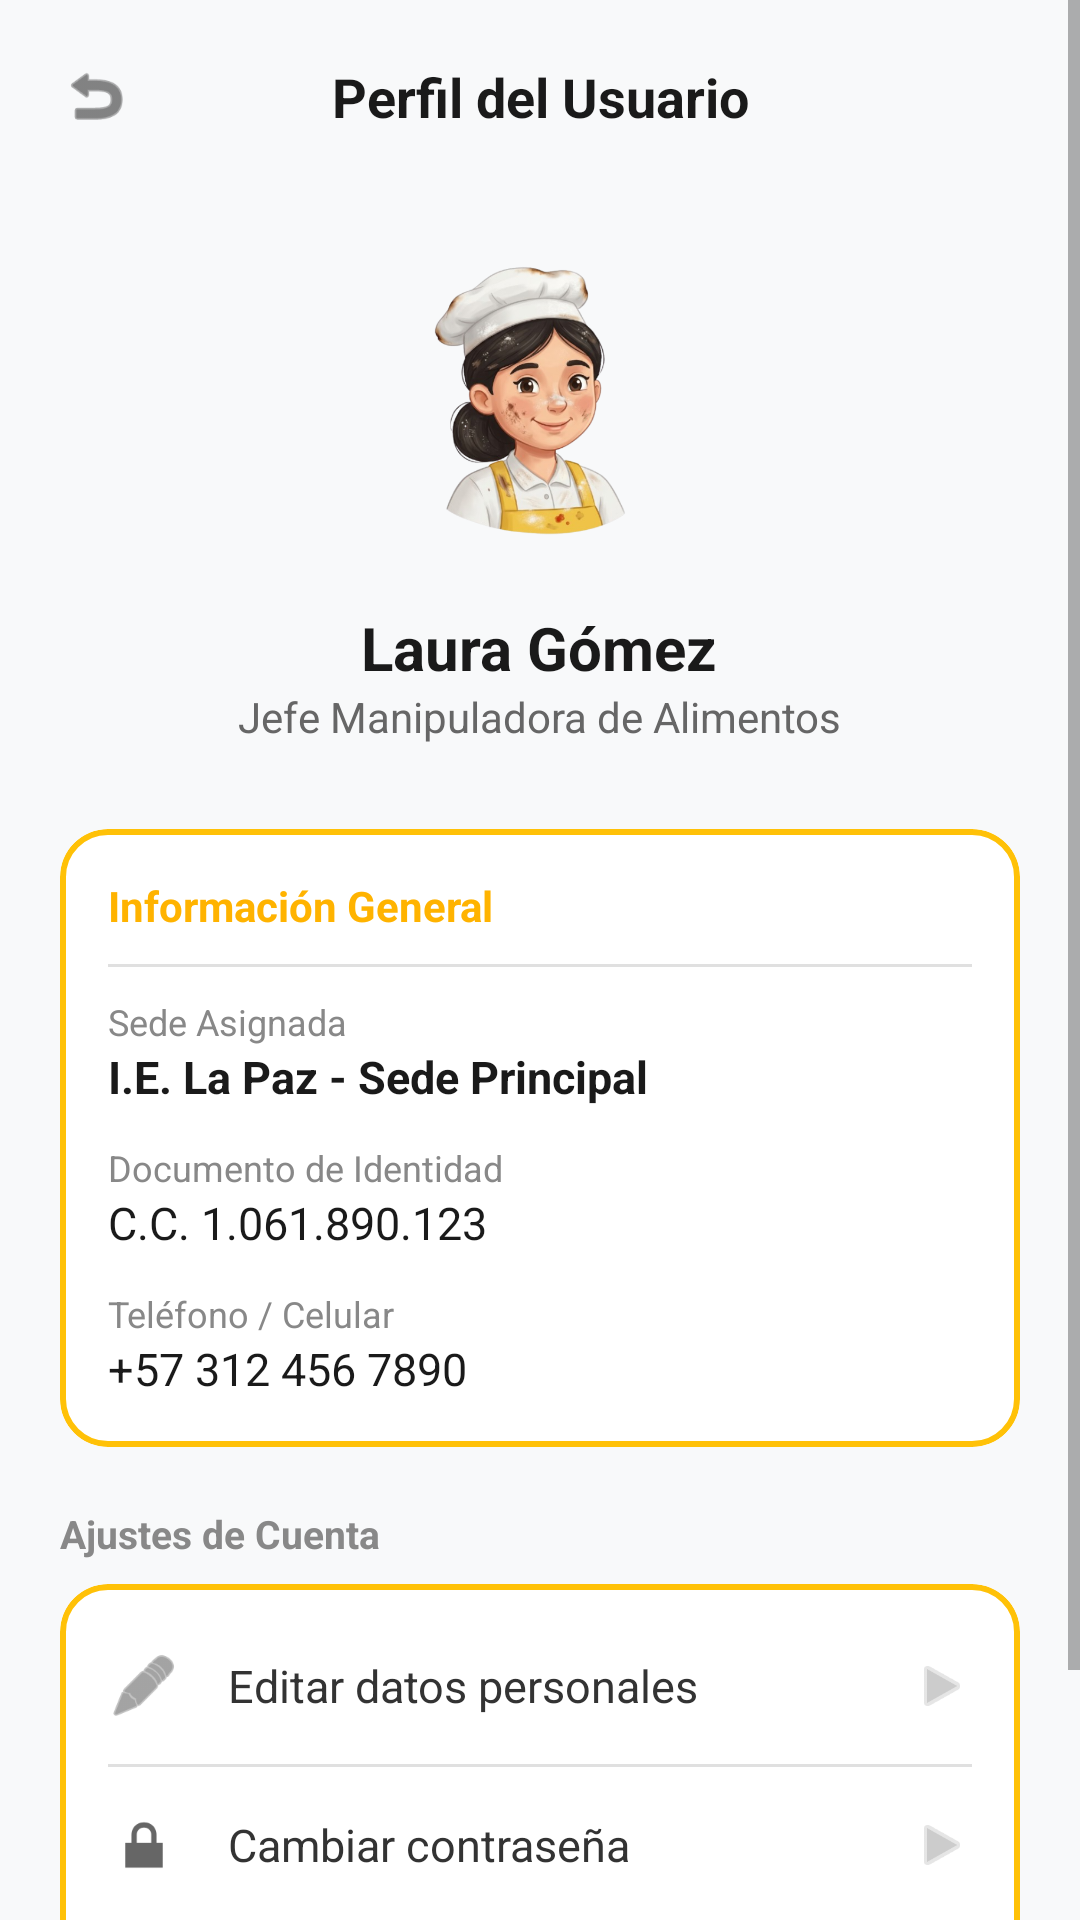

This screen was rendered from an Android layout file. Write that file and the resources it references.
<!-- AndroidManifest.xml: application theme Theme.MaterialComponents.DayNight.NoActionBar -->
<!-- res/layout/activity_perfil.xml -->
<?xml version="1.0" encoding="utf-8"?>
<ScrollView xmlns:android="http://schemas.android.com/apk/res/android"
    xmlns:app="http://schemas.android.com/apk/res-auto"
    android:layout_width="match_parent"
    android:layout_height="match_parent"
    android:background="#F8F9FA"
    android:fillViewport="true">

<LinearLayout
android:layout_width="match_parent"
android:layout_height="wrap_content"
android:orientation="vertical"
android:padding="20dp">

<LinearLayout
android:layout_width="match_parent"
android:layout_height="wrap_content"
android:gravity="center_vertical"
android:orientation="horizontal"
android:paddingBottom="16dp">

<ImageView
android:id="@+id/btnBack"
android:layout_width="24dp"
android:layout_height="24dp"
android:contentDescription="Volver"
android:src="@android:drawable/ic_menu_revert"
app:tint="#333333" />

<TextView
android:layout_width="0dp"
android:layout_height="wrap_content"
android:layout_weight="1"
android:gravity="center"
android:text="Perfil del Usuario"
android:textColor="#1A1A1A"
android:textSize="18sp"
android:textStyle="bold" />

<View
android:layout_width="24dp"
android:layout_height="24dp" />
</LinearLayout>

<LinearLayout
android:layout_width="match_parent"
android:layout_height="wrap_content"
android:gravity="center"
android:orientation="vertical"
android:paddingVertical="12dp">

<ImageView
android:id="@+id/imgAvatar"
android:layout_width="120dp"
android:layout_height="120dp"
android:padding="12dp"
android:src="@drawable/manipuladoragf">

</ImageView>

<TextView
android:id="@+id/tvNombreCompleto"
android:layout_width="wrap_content"
android:layout_height="wrap_content"
android:layout_marginTop="10dp"
android:text="Laura Gómez"
android:textColor="#1A1A1A"
android:textSize="20sp"
android:textStyle="bold" />

<TextView
android:id="@+id/tvRol"
android:layout_width="wrap_content"
android:layout_height="wrap_content"
android:text="Jefe Manipuladora de Alimentos"
android:textColor="#666666"
android:textSize="14sp" />
</LinearLayout>

<com.google.android.material.card.MaterialCardView
android:layout_width="match_parent"
android:layout_height="wrap_content"
android:layout_marginTop="16dp"
app:cardBackgroundColor="#FFFFFF"
app:cardCornerRadius="16dp"
app:cardElevation="0dp"
app:strokeColor="#FFC107"
app:strokeWidth="2dp">

<LinearLayout
android:layout_width="match_parent"
android:layout_height="wrap_content"
android:orientation="vertical"
android:padding="16dp">

<TextView
android:layout_width="wrap_content"
android:layout_height="wrap_content"
android:text="Información General"
android:textColor="#FFB300"
android:textSize="14sp"
android:textStyle="bold" />

<View
android:layout_width="match_parent"
android:layout_height="1dp"
android:layout_marginVertical="10dp"
android:background="#E0E0E0" />

<TextView
android:layout_width="wrap_content"
android:layout_height="wrap_content"
android:text="Sede Asignada"
android:textColor="#888888"
android:textSize="12sp" />

<TextView
android:id="@+id/tvSede"
android:layout_width="wrap_content"
android:layout_height="wrap_content"
android:text="I.E. La Paz - Sede Principal"
android:textColor="#1A1A1A"
android:textSize="15sp"
android:textStyle="bold" />

<TextView
android:layout_width="wrap_content"
android:layout_height="wrap_content"
android:layout_marginTop="12dp"
android:text="Documento de Identidad"
android:textColor="#888888"
android:textSize="12sp" />

<TextView
android:id="@+id/tvDocumento"
android:layout_width="wrap_content"
android:layout_height="wrap_content"
android:text="C.C. 1.061.890.123"
android:textColor="#1A1A1A"
android:textSize="15sp" />

<TextView
android:layout_width="wrap_content"
android:layout_height="wrap_content"
android:layout_marginTop="12dp"
android:text="Teléfono / Celular"
android:textColor="#888888"
android:textSize="12sp" />

<TextView
android:id="@+id/tvTelefono"
android:layout_width="wrap_content"
android:layout_height="wrap_content"
android:text="+57 312 456 7890"
android:textColor="#1A1A1A"
android:textSize="15sp" />

</LinearLayout>
</com.google.android.material.card.MaterialCardView>

<TextView
android:layout_width="wrap_content"
android:layout_height="wrap_content"
android:layout_marginTop="20dp"
android:layout_marginBottom="8dp"
android:text="Ajustes de Cuenta"
android:textColor="#888888"
android:textSize="13sp"
android:textStyle="bold" />

<com.google.android.material.card.MaterialCardView
android:layout_width="match_parent"
android:layout_height="wrap_content"
app:cardBackgroundColor="#FFFFFF"
app:cardCornerRadius="16dp"
app:cardElevation="0dp"
app:strokeColor="#FFC107"
app:strokeWidth="2dp">

<LinearLayout
android:layout_width="match_parent"
android:layout_height="wrap_content"
android:orientation="vertical"
android:paddingHorizontal="16dp"
android:paddingVertical="8dp">

<LinearLayout
android:id="@+id/optionEditarPerfil"
android:layout_width="match_parent"
android:layout_height="wrap_content"
android:background="?attr/selectableItemBackground"
android:gravity="center_vertical"
android:paddingVertical="14dp">

<ImageView
android:layout_width="24dp"
android:layout_height="24dp"
android:src="@android:drawable/ic_menu_edit"
app:tint="#666666" />

<TextView
android:layout_width="0dp"
android:layout_height="wrap_content"
android:layout_marginStart="16dp"
android:layout_weight="1"
android:text="Editar datos personales"
android:textColor="#333333"
android:textSize="15sp" />

<ImageView
android:layout_width="20dp"
android:layout_height="20dp"
android:src="@android:drawable/ic_media_play"
app:tint="#CCCCCC" />
</LinearLayout>

<View
android:layout_width="match_parent"
android:layout_height="1dp"
android:background="#E0E0E0" />

<LinearLayout
android:id="@+id/optionCambiarClave"
android:layout_width="match_parent"
android:layout_height="wrap_content"
android:background="?attr/selectableItemBackground"
android:gravity="center_vertical"
android:paddingVertical="14dp">

<ImageView
android:layout_width="24dp"
android:layout_height="24dp"
android:src="@android:drawable/ic_lock_lock"
app:tint="#666666" />

<TextView
android:layout_width="0dp"
android:layout_height="wrap_content"
android:layout_marginStart="16dp"
android:layout_weight="1"
android:text="Cambiar contraseña"
android:textColor="#333333"
android:textSize="15sp" />

<ImageView
android:layout_width="20dp"
android:layout_height="20dp"
android:src="@android:drawable/ic_media_play"
app:tint="#CCCCCC" />
</LinearLayout>

<View
android:layout_width="match_parent"
android:layout_height="1dp"
android:background="#E0E0E0" />

<LinearLayout
android:id="@+id/optionCarne"
android:layout_width="match_parent"
android:layout_height="wrap_content"
android:background="?attr/selectableItemBackground"
android:gravity="center_vertical"
android:paddingVertical="14dp">

<ImageView
android:layout_width="24dp"
android:layout_height="24dp"
android:src="@android:drawable/ic_menu_agenda"
app:tint="#666666" />

<TextView
android:layout_width="0dp"
android:layout_height="wrap_content"
android:layout_marginStart="16dp"
android:layout_weight="1"
android:text="Carné de manipulación de alimentos"
android:textColor="#333333"
android:textSize="15sp" />

<ImageView
android:layout_width="20dp"
android:layout_height="20dp"
android:src="@android:drawable/ic_media_play"
app:tint="#CCCCCC" />
</LinearLayout>

            </LinearLayout>
        </com.google.android.material.card.MaterialCardView>

    </LinearLayout>
</ScrollView>
<!-- resources referenced by this layout -->
<resources>
  <!-- drawable manipuladoragf: png bitmap (drawable, 228836 bytes) -->
</resources>
